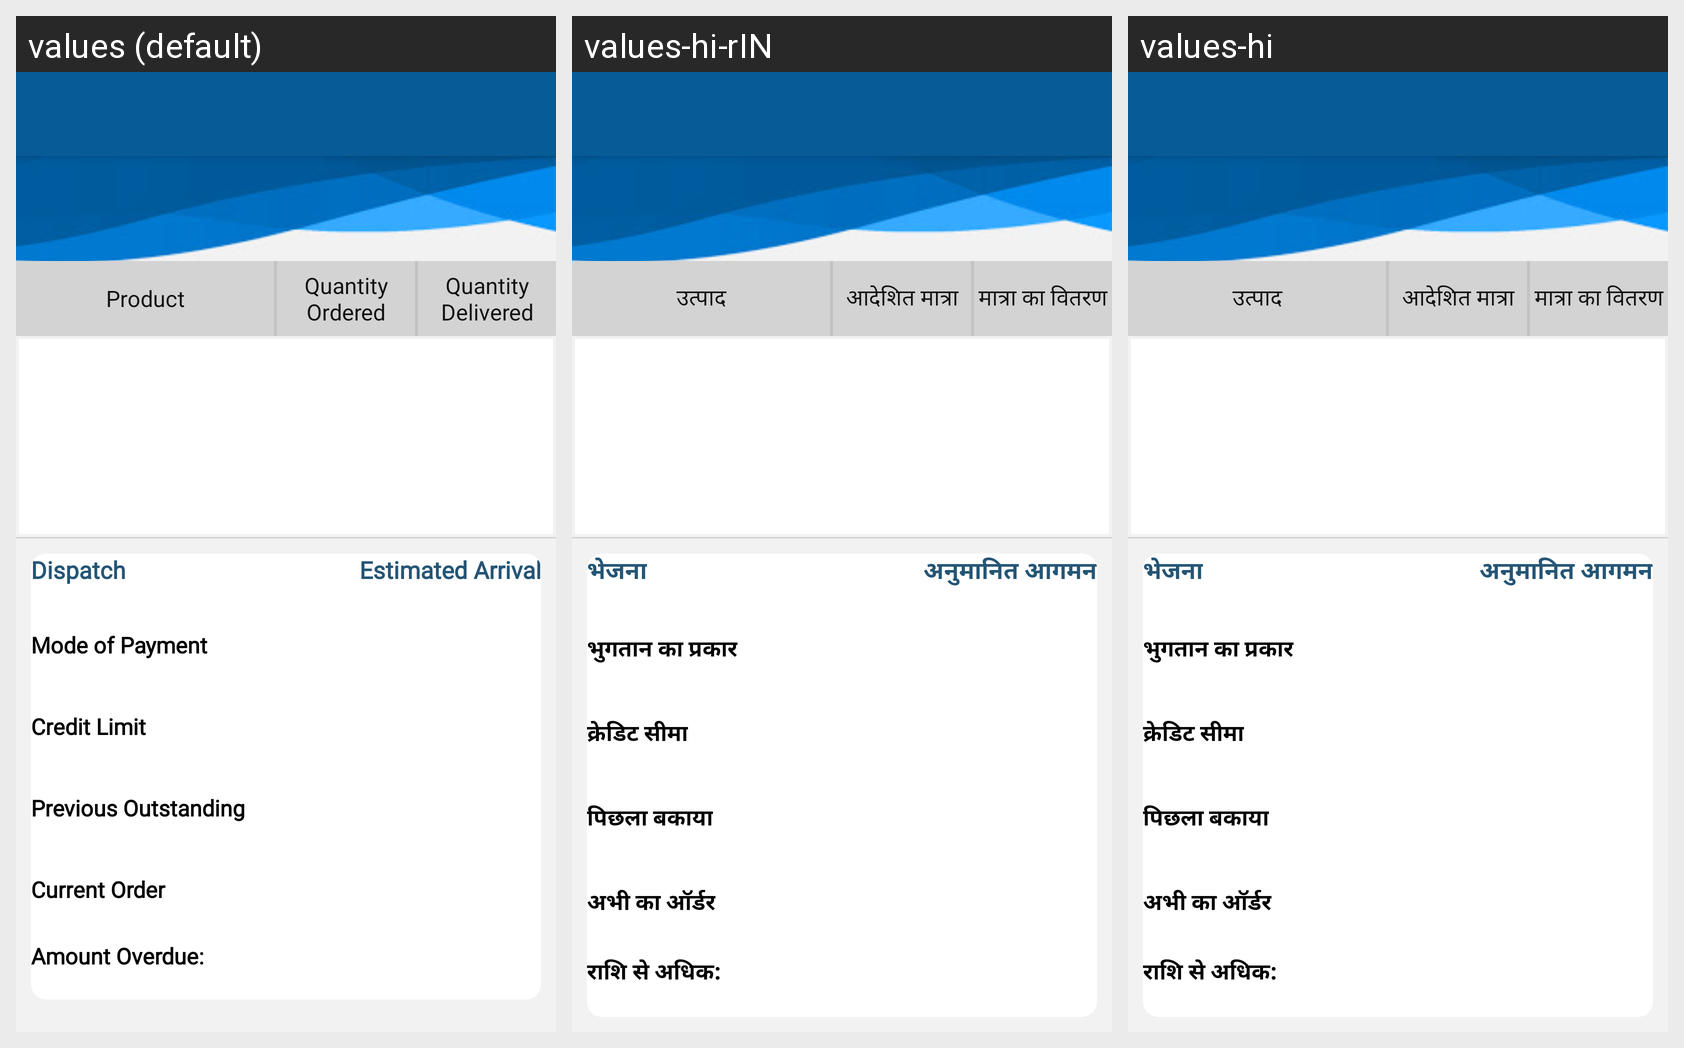

Locale-by-locale string values for the Android screen shown in this grid:
Android screen res/layout/schedule1_main.xml rendered under 3 locales, left to right: values (default), values-hi-rIN, values-hi. Device: Nexus 5 (rendered at 1080×1920; each locale shown at half size, 540×960, under a caption strip naming it); theme AppTheme.
Strings drawn on this screen, with the default value and each locale's value (text and hints the layout hard-codes, and strings that could not be matched under every locale, appear in the picture but are not listed):

AProduct
  values: Product
  values-hi-rIN: उत्पाद
  values-hi: उत्पाद

Quantity_Ordered
  values: Quantity Ordered
  values-hi-rIN: आदेशित मात्रा
  values-hi: आदेशित मात्रा

Quantity_Delivered
  values: Quantity Delivered
  values-hi-rIN: मात्रा का वितरण
  values-hi: मात्रा का वितरण

Dispatch
  values: Dispatch
  values-hi-rIN: भेजना
  values-hi: भेजना

Estimated_Arrival
  values: Estimated Arrival
  values-hi-rIN: अनुमानित आगमन
  values-hi: अनुमानित आगमन

Mode_of_Payments
  values: Mode of Payment
  values-hi-rIN: भुगतान का प्रकार
  values-hi: भुगतान का प्रकार

Credit_Limits
  values: Credit Limit
  values-hi-rIN: क्रेडिट सीमा
  values-hi: क्रेडिट सीमा

Previous_Outstanding
  values: Previous Outstanding
  values-hi-rIN: पिछला बकाया
  values-hi: पिछला बकाया

Current_Order
  values: Current Order
  values-hi-rIN: अभी का ऑर्डर
  values-hi: अभी का ऑर्डर

Amount_Overdues
  values: Amount Overdue:
  values-hi-rIN: राशि से अधिक:
  values-hi: राशि से अधिक:
